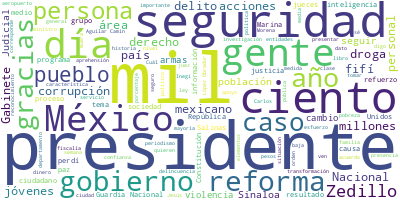

The table this chart was drawn from, first rows:
Participante, Texto, Sentimiento, Palabras, Dia, Mes, Anio
PRESIDENTE ANDRES MANUEL LOPEZ OBRADOR, Buenos día. Ánimo, ya estamos por conclu…, 0.0, 24, 17, 09, 2024
PRESIDENTE ANDRES MANUEL LOPEZ OBRADOR, Vamos hoy, como lo hacemos los martes ca…, 0.0, 93, 17, 09, 2024
PRESIDENTE ANDRES MANUEL LOPEZ OBRADOR, Y también dar a conocer que hoy vamos a …, 0.0, 94, 17, 09, 2024
PRESIDENTE ANDRES MANUEL LOPEZ OBRADOR, Entonces, vamos a empezar con seguridad., 0.0, 6, 17, 09, 2024
ROSA ICELA RODRIGUEZ VELAZQUEZ, Muy buenos días a todas y a todos., 0.0, 8, 17, 09, 2024
ROSA ICELA RODRIGUEZ VELAZQUEZ, Hoy, como cada 15 días, nos toca present…, 0.0, 53, 17, 09, 2024
ROSA ICELA RODRIGUEZ VELAZQUEZ, El Gabinete de Seguridad, como ustedes s…, 0.0, 51, 17, 09, 2024
ROSA ICELA RODRIGUEZ VELAZQUEZ, Hoy, presentar los resultados de este úl…, 0.0, 75, 17, 09, 2024
ROSA ICELA RODRIGUEZ VELAZQUEZ, Agradecer mucho siempre al presidente, p…, 0.0, 35, 17, 09, 2024
ROSA ICELA RODRIGUEZ VELAZQUEZ, Enseguida, vamos a presentar un video qu…, 0.0, 14, 17, 09, 2024
PREGUNTA, El gobierno del presidente Andrés Manuel…, 0.0, 54, 17, 09, 2024
PREGUNTA, Durante las mil 459 reuniones del Gabine…, 0.0, 35, 17, 09, 2024
PREGUNTA, Esta estrategia se repite a través de la…, 0.0, 92, 17, 09, 2024
PREGUNTA, Hoy, sabemos que atender las causas soci…, 0.0, 42, 17, 09, 2024
PREGUNTA, Redes por la Prevención de las Violencia…, 0.0, 58, 17, 09, 2024
PREGUNTA, Las Ferias de Paz y Desarme Voluntario c…, 0.0, 40, 17, 09, 2024
PREGUNTA, Con el Tianguis del Bienestar visitamos …, 0.0, 42, 17, 09, 2024
PREGUNTA, En junio de 2019, se creó la Guardia Nac…, 0.0, 106, 17, 09, 2024
PREGUNTA, En un esfuerzo sin precedentes, como res…, 0.0, 93, 17, 09, 2024
PREGUNTA, Esto permitió la detención de 94 mil 240…, 0.0, 53, 17, 09, 2024
PREGUNTA, La Policía Científica de la Guardia Naci…, 0.0, 85, 17, 09, 2024
PREGUNTA, Se ha fortalecido el Servicio de Protecc…, 0.0, 93, 17, 09, 2024
PREGUNTA, En 2021, los gobiernos de Estados Unidos…, 0.0, 69, 17, 09, 2024
PREGUNTA, Esto ha permitido compartir datos de 25 …, 0.0, 37, 17, 09, 2024
PREGUNTA, En la contención del flujo migratorio, s…, 0.0, 33, 17, 09, 2024
PREGUNTA, El Gobierno de México, comprometido a co…, 0.0, 88, 17, 09, 2024
PREGUNTA, A partir de 2024, para un mayor control …, 0.0, 40, 17, 09, 2024
PREGUNTA, En este contexto, se han asegurado más d…, 0.0, 61, 17, 09, 2024
PREGUNTA, Derivado de la coordinación interinstitu…, 0.0, 115, 17, 09, 2024
PREGUNTA, En el marco de la aplicación de la Ley F…, 0.0, 69, 17, 09, 2024
PREGUNTA, Para reducir los homicidios dolosos se i…, 0.0, 10, 17, 09, 2024
PREGUNTA, VOZ HOMBRE: En agosto de 2021 se identif…, 0.0, 19, 17, 09, 2024
PREGUNTA, El 17 de octubre de 2021, se reforzó la …, 0.0, 26, 17, 09, 2024
PREGUNTA, Y desde el 21 de junio de 2024 se implem…, 0.0, 20, 17, 09, 2024
PREGUNTA, Estas acciones permitieron una efectiva …, 0.0, 44, 17, 09, 2024
PREGUNTA, Dichas acciones también han favorecido l…, 0.0, 13, 17, 09, 2024
PREGUNTA, El robo de hidrocarburos, 94.2 por cient…, 0.0, 7, 17, 09, 2024
PREGUNTA, El secuestro, 77 por ciento., 0.0, 5, 17, 09, 2024
PREGUNTA, Robo total, 30.2 por ciento., 0.0, 5, 17, 09, 2024
PREGUNTA, El robo de vehículo, 48.7 por ciento., 0.0, 7, 17, 09, 2024
PREGUNTA, Feminicidio, 41.6 por ciento., 0.0, 4, 17, 09, 2024
PREGUNTA, En extorsión telefónica, trabajamos con …, 0.0, 73, 17, 09, 2024
PREGUNTA, Como parte del Sistema Nacional de Prote…, 0.0, 99, 17, 09, 2024
PREGUNTA, Estos planes se adecuaron a otro tipo de…, 0.0, 73, 17, 09, 2024
PREGUNTA, Todas las acciones descritas han generad…, 0.0, 44, 17, 09, 2024
PREGUNTA, Además, las autoridades han ganado credi…, 0.0, 64, 17, 09, 2024
PREGUNTA, Con estas acciones damos cuenta del firm…, 0.0, 70, 17, 09, 2024
ROSA ICELA RODRIGUEZ VELAZQUEZ, Con su permiso, presidente, ahora daremo…, 0.0, 39, 17, 09, 2024
ROSA ICELA RODRIGUEZ VELAZQUEZ, El primero. Entre 2018 y 2022, se da que…, 0.0, 103, 17, 09, 2024
ROSA ICELA RODRIGUEZ VELAZQUEZ, El segundo cambio es que en el primer se…, 0.0, 41, 17, 09, 2024
ROSA ICELA RODRIGUEZ VELAZQUEZ, El tercero es la baja de 14.3 puntos por…, 0.0, 88, 17, 09, 2024
ROSA ICELA RODRIGUEZ VELAZQUEZ, El cuarto es que ahora la gente tiene un…, 0.0, 86, 17, 09, 2024
ROSA ICELA RODRIGUEZ VELAZQUEZ, En quinto lugar, podemos ver que, a pesa…, 0.0, 57, 17, 09, 2024
ROSA ICELA RODRIGUEZ VELAZQUEZ, Un sexto cambio importante en esta admin…, 0.0, 51, 17, 09, 2024
ROSA ICELA RODRIGUEZ VELAZQUEZ, En séptimo lugar, decir que entre 2017 y…, 0.0, 26, 17, 09, 2024
ROSA ICELA RODRIGUEZ VELAZQUEZ, En octavo lugar, hay que destacar que el…, 0.0, 83, 17, 09, 2024
ROSA ICELA RODRIGUEZ VELAZQUEZ, También se ha logrado un noveno cambio: …, 0.0, 96, 17, 09, 2024
ROSA ICELA RODRIGUEZ VELAZQUEZ, Ahora veamos, por último, un dato de la …, 0.0, 91, 17, 09, 2024
ROSA ICELA RODRIGUEZ VELAZQUEZ, En resumen. Estos 10 cambios revelan que…, 0.0, 49, 17, 09, 2024
ROSA ICELA RODRIGUEZ VELAZQUEZ, Señor presidente, gracias, que nos ha en…, 0.0, 20, 17, 09, 2024
... 247 more rows
